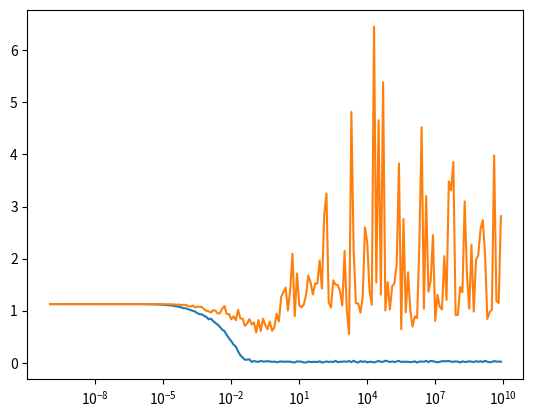

Write the Python code that produced this figure.
import numpy as np
import matplotlib.pyplot as plt
import math


def data_generation(true_params, gamma, std_v, samples):
    # Generate x data from uniform [-1, 1]
    x = np.random.uniform(-1, 1, (1, samples))
    # Generate v as additive noise from N(0,std_v)
    v = np.random.normal(0, std_v, (1, samples))
    # Generate y values
    y = (true_params[0] * np.power(x, 3) + true_params[1] * np.power(x, 2) + true_params[2] * np.power(x, 1) +
         true_params[3] + v)
    # Check data
    # t = np.linspace(-1, 1, 500)
    # y_true = (true_params[0] * np.power(t, 3) + true_params[1] * np.power(t, 2) + true_params[2] * np.power(t, 1) +
    #           true_params[3])
    # fig, axs = plt.subplots()
    # axs.plot(t, y_true)
    # axs.plot(x, y, 'ro')
    # plt.show()
    # ph = 1

    return x, y


def MAP_regression(data_input, data_output, std_v, gamma):
    sum1_terms = np.zeros((4, 4, data_input.shape[1]))
    sum2_terms = np.zeros((1, 4, data_input.shape[1]))
    for j in range(data_input.shape[1]):
        sum1_terms[:, :, j] = np.outer(data_input[:, j], data_input[:, j].T)
        sum2_terms[:, :, j] = np.outer(data_output[0, j], data_input[:, j])
    sum1 = np.sum(sum1_terms, 2)
    sum2 = np.sum(sum2_terms, 2)
    t12 = (std_v**2 / gamma) * np.identity(4)

    theta = np.dot(np.linalg.inv(sum1 + t12), sum2.T)

    return theta


if __name__ == '__main__':
    w_true = [-0.5, 0.23, 0.9, -0.4]
    gamma = np.arange(-10, 10, 0.1)
    gamma = np.power(10, gamma)
    std_v = 0.05
    outputs = []
    for g in gamma:
        # Generate random w and x, y data
        w_gen = w_true
        theta = []
        for k in range(100):
            x, y = data_generation(w_gen, g, std_v, 10)
            # Bias x to get z
            bias = np.ones((1, x.shape[1]))
            z = np.row_stack([np.power(x, 3), np.power(x, 2), x, bias])
            # Initialize
            theta_out = MAP_regression(z, y, std_v, g)
            theta.append(theta_out)
        theta = np.asarray(theta)
        theta = theta[:, :, 0]
        diff = np.linalg.norm(np.subtract(w_true, theta), axis=1)
        diff_s = np.sort(diff)
        outputs.append([diff_s[0], diff_s[24], diff_s[49], diff_s[74], diff_s[99]])
    outputs = np.asarray(outputs)
    plt.semilogx(gamma, outputs[:, 0])
    plt.semilogx(gamma, outputs[:, 4])
    plt.show()
